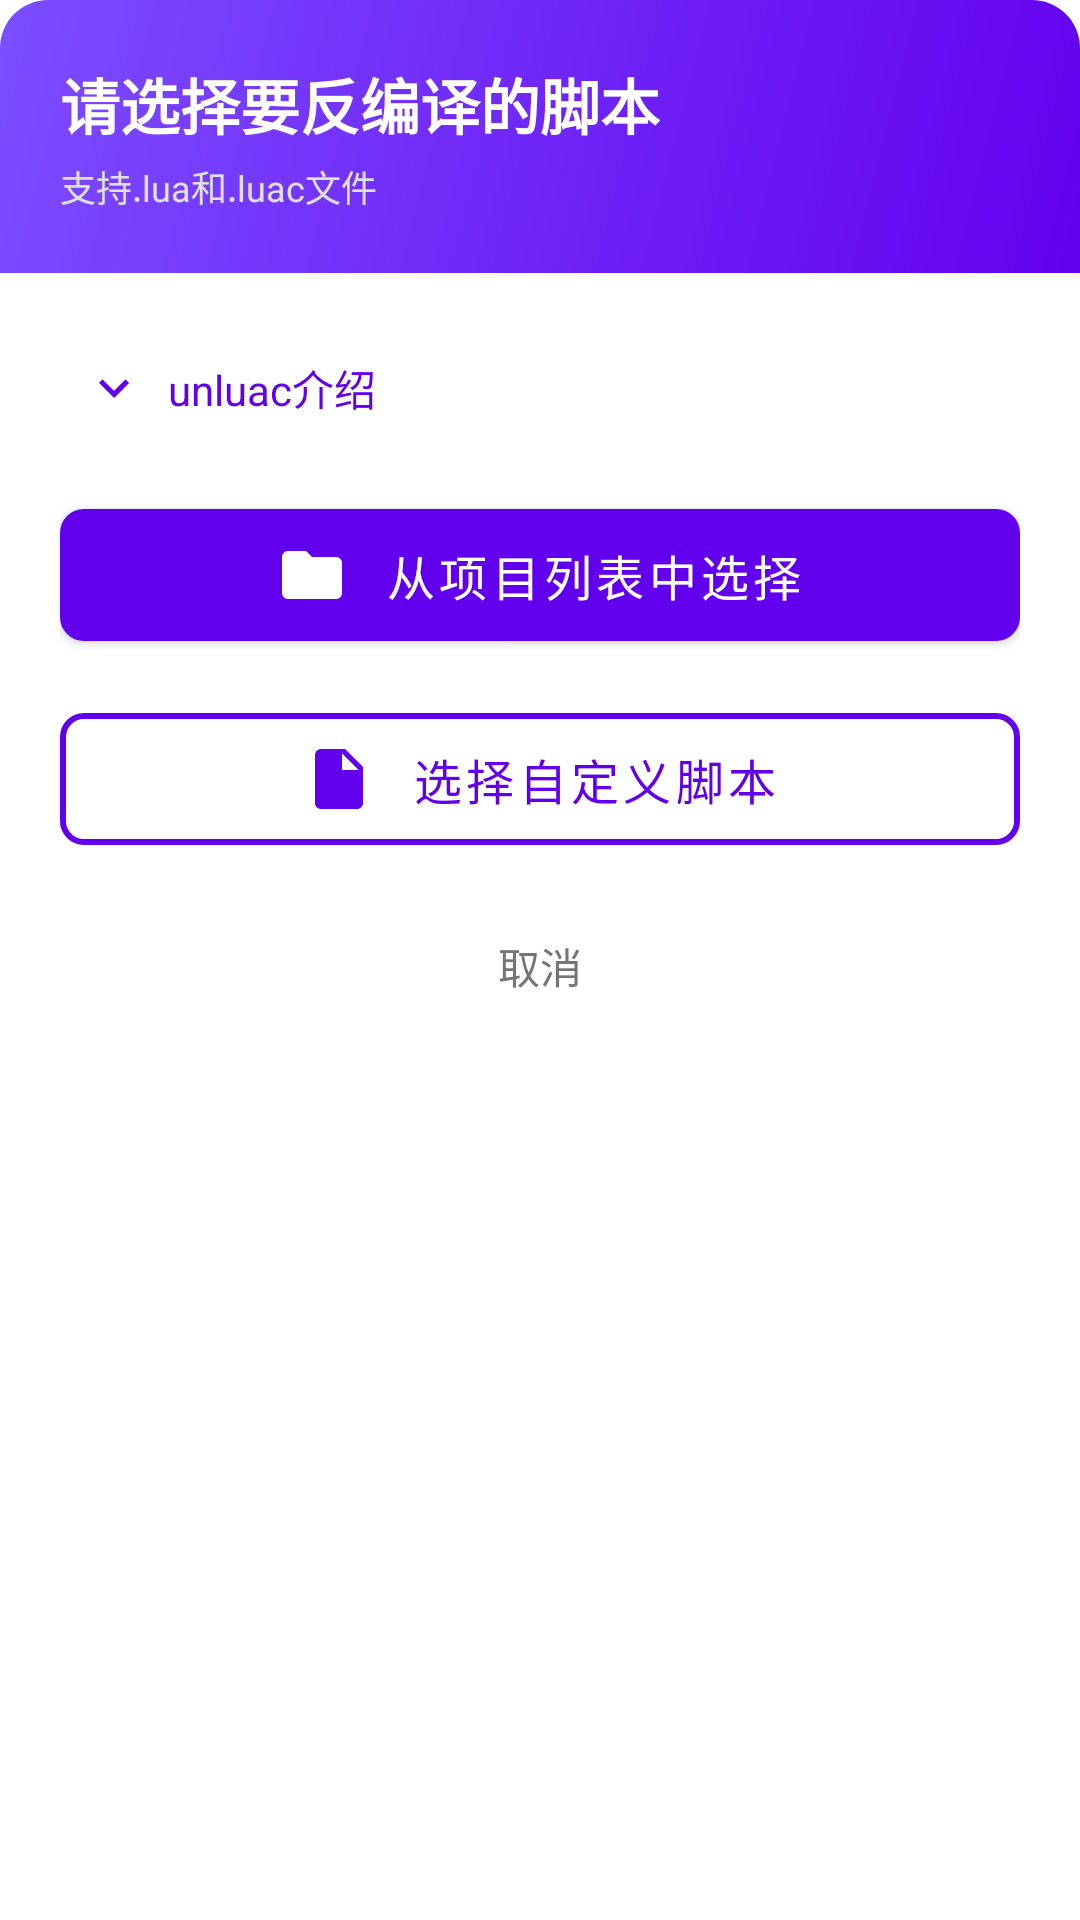

This screen was rendered from an Android layout file. Write that file and the resources it references.
<!-- AndroidManifest.xml: application theme Theme.悠然GG助手 -->
<!-- res/layout/dialog_unluac.xml -->
<?xml version="1.0" encoding="utf-8"?>
<LinearLayout xmlns:android="http://schemas.android.com/apk/res/android"
    xmlns:app="http://schemas.android.com/apk/res-auto"
    android:layout_width="match_parent"
    android:layout_height="wrap_content"
    android:orientation="vertical"
    android:background="@drawable/dialog_background">

    
    <LinearLayout
        android:layout_width="match_parent"
        android:layout_height="wrap_content"
        android:background="@drawable/dialog_header_background"
        android:orientation="vertical"
        android:padding="20dp">

        <TextView
            android:layout_width="wrap_content"
            android:layout_height="wrap_content"
            android:text="请选择要反编译的脚本"
            android:textColor="@android:color/white"
            android:textSize="20sp"
            android:textStyle="bold" />

        <TextView
            android:layout_width="wrap_content"
            android:layout_height="wrap_content"
            android:layout_marginTop="4dp"
            android:text="支持.lua和.luac文件"
            android:textColor="#E0E0E0"
            android:textSize="12sp" />

    </LinearLayout>

    
    <LinearLayout
        android:layout_width="match_parent"
        android:layout_height="wrap_content"
        android:orientation="vertical"
        android:padding="20dp">

        
        <LinearLayout
            android:id="@+id/ll_intro_container"
            android:layout_width="match_parent"
            android:layout_height="wrap_content"
            android:orientation="vertical"
            android:layout_marginBottom="16dp">

            
            <LinearLayout
                android:id="@+id/ll_intro_header"
                android:layout_width="match_parent"
                android:layout_height="wrap_content"
                android:orientation="horizontal"
                android:gravity="center_vertical"
                android:padding="8dp"
                android:background="?attr/selectableItemBackgroundBorderless"
                android:clickable="true"
                android:focusable="true">

                <ImageView
                    android:id="@+id/iv_expand_icon"
                    android:layout_width="20dp"
                    android:layout_height="20dp"
                    android:src="@drawable/ic_expand_more"
                    app:tint="#6200EE" />

                <TextView
                    android:layout_width="0dp"
                    android:layout_height="wrap_content"
                    android:layout_weight="1"
                    android:layout_marginStart="8dp"
                    android:text="unluac介绍"
                    android:textColor="#6200EE"
                    android:textSize="14sp" />

            </LinearLayout>

            
            <androidx.cardview.widget.CardView
                android:id="@+id/cv_intro_content"
                android:layout_width="match_parent"
                android:layout_height="wrap_content"
                android:layout_marginTop="8dp"
                android:visibility="gone"
                app:cardBackgroundColor="#F3E5F5"
                app:cardCornerRadius="8dp"
                app:cardElevation="0dp">

                <TextView
                    android:layout_width="match_parent"
                    android:layout_height="wrap_content"
                    android:padding="12dp"
                    android:text="unluac是一个强大的Lua反编译工具，可以将编译后的Lua字节码还原为可读的源代码。\n\n特点：\n• 支持Lua 5.1-5.3版本\n• 可处理加密和混淆的脚本\n• 保留原始代码结构\n• 广泛用于游戏脚本分析"
                    android:textColor="#4A148C"
                    android:textSize="13sp"
                    android:lineSpacingExtra="2dp" />

            </androidx.cardview.widget.CardView>

        </LinearLayout>

        
        <com.google.android.material.button.MaterialButton
            android:id="@+id/btn_select_from_project"
            android:layout_width="match_parent"
            android:layout_height="56dp"
            android:layout_marginBottom="12dp"
            android:text="从项目列表中选择"
            android:textColor="@android:color/white"
            android:textAllCaps="false"
            android:textSize="16sp"
            app:backgroundTint="#6200EE"
            app:cornerRadius="8dp"
            app:icon="@drawable/ic_folder"
            app:iconGravity="textStart"
            app:iconPadding="12dp"
            app:iconTint="@android:color/white" />

        <com.google.android.material.button.MaterialButton
            android:id="@+id/btn_select_custom_script"
            style="@style/Widget.MaterialComponents.Button.OutlinedButton"
            android:layout_width="match_parent"
            android:layout_height="56dp"
            android:layout_marginBottom="8dp"
            android:text="选择自定义脚本"
            android:textColor="#6200EE"
            android:textAllCaps="false"
            android:textSize="16sp"
            app:cornerRadius="8dp"
            app:icon="@drawable/ic_file"
            app:iconGravity="textStart"
            app:iconPadding="12dp"
            app:iconTint="#6200EE"
            app:strokeColor="#6200EE"
            app:strokeWidth="2dp" />

        
        <TextView
            android:id="@+id/tv_cancel"
            android:layout_width="wrap_content"
            android:layout_height="wrap_content"
            android:layout_gravity="center_horizontal"
            android:layout_marginTop="8dp"
            android:padding="8dp"
            android:text="取消"
            android:textColor="#757575"
            android:textSize="14sp"
            android:background="?attr/selectableItemBackgroundBorderless" />

    </LinearLayout>

</LinearLayout>
<!-- resources referenced by this layout -->
<resources>
  <!-- drawable dialog_header_background (drawable) -->
  <?xml version="1.0" encoding="utf-8"?>
  <shape xmlns:android="http://schemas.android.com/apk/res/android">
      <gradient
          android:startColor="#6200EE"
          android:endColor="#7C4DFF"
          android:angle="135" />
      <corners
          android:topLeftRadius="16dp"
          android:topRightRadius="16dp" />
  </shape>
  <!-- drawable ic_expand_more (drawable) -->
  <?xml version="1.0" encoding="utf-8"?>
  <vector xmlns:android="http://schemas.android.com/apk/res/android"
      android:width="24dp"
      android:height="24dp"
      android:viewportWidth="24"
      android:viewportHeight="24">
      <path
          android:fillColor="#FF000000"
          android:pathData="M16.59,8.59L12,13.17 7.41,8.59 6,10l6,6 6,-6z"/>
  </vector>
  <!-- drawable ic_file (drawable) -->
  <?xml version="1.0" encoding="utf-8"?>
  <vector xmlns:android="http://schemas.android.com/apk/res/android"
      android:width="24dp"
      android:height="24dp"
      android:viewportWidth="24"
      android:viewportHeight="24">
      <path
          android:fillColor="#6200EE"
          android:pathData="M6,2c-1.1,0 -1.99,0.9 -1.99,2L4,20c0,1.1 0.89,2 1.99,2L18,22c1.1,0 2,-0.9 2,-2L20,8l-6,-6L6,2zM13,9L13,3.5L18.5,9L13,9z"/>
  </vector>
  <!-- drawable ic_folder (drawable) -->
  <?xml version="1.0" encoding="utf-8"?>
  <vector xmlns:android="http://schemas.android.com/apk/res/android"
      android:width="24dp"
      android:height="24dp"
      android:viewportWidth="24"
      android:viewportHeight="24">
      <path
          android:fillColor="#FFFFFF"
          android:pathData="M10,4H4c-1.11,0 -2,0.89 -2,2v12c0,1.11 0.89,2 2,2h16c1.11,0 2,-0.89 2,-2V8c0,-1.11 -0.89,-2 -2,-2h-8l-2,-2z"/>
  </vector>
  <style name="Theme.悠然GG助手" parent="Theme.MaterialComponents.DayNight.NoActionBar">
          
          <item name="colorPrimary">@color/purple_500</item>
          <item name="colorPrimaryVariant">@color/purple_700</item>
          <item name="colorOnPrimary">@color/white</item>
          
          <item name="colorSecondary">@color/teal_200</item>
          <item name="colorSecondaryVariant">@color/teal_700</item>
          <item name="colorOnSecondary">@color/black</item>
          
          <item name="android:statusBarColor">?attr/colorPrimaryVariant</item>
          
          <item name="android:windowLayoutInDisplayCutoutMode">shortEdges</item>
          
      </style>
  <color name="purple_500">#FF6200EE</color>
  <color name="purple_700">#FF3700B3</color>
  <color name="white">#FFFFFFFF</color>
  <color name="teal_200">#FF03DAC5</color>
  <color name="teal_700">#FF018786</color>
  <color name="black">#FF000000</color>
</resources>
